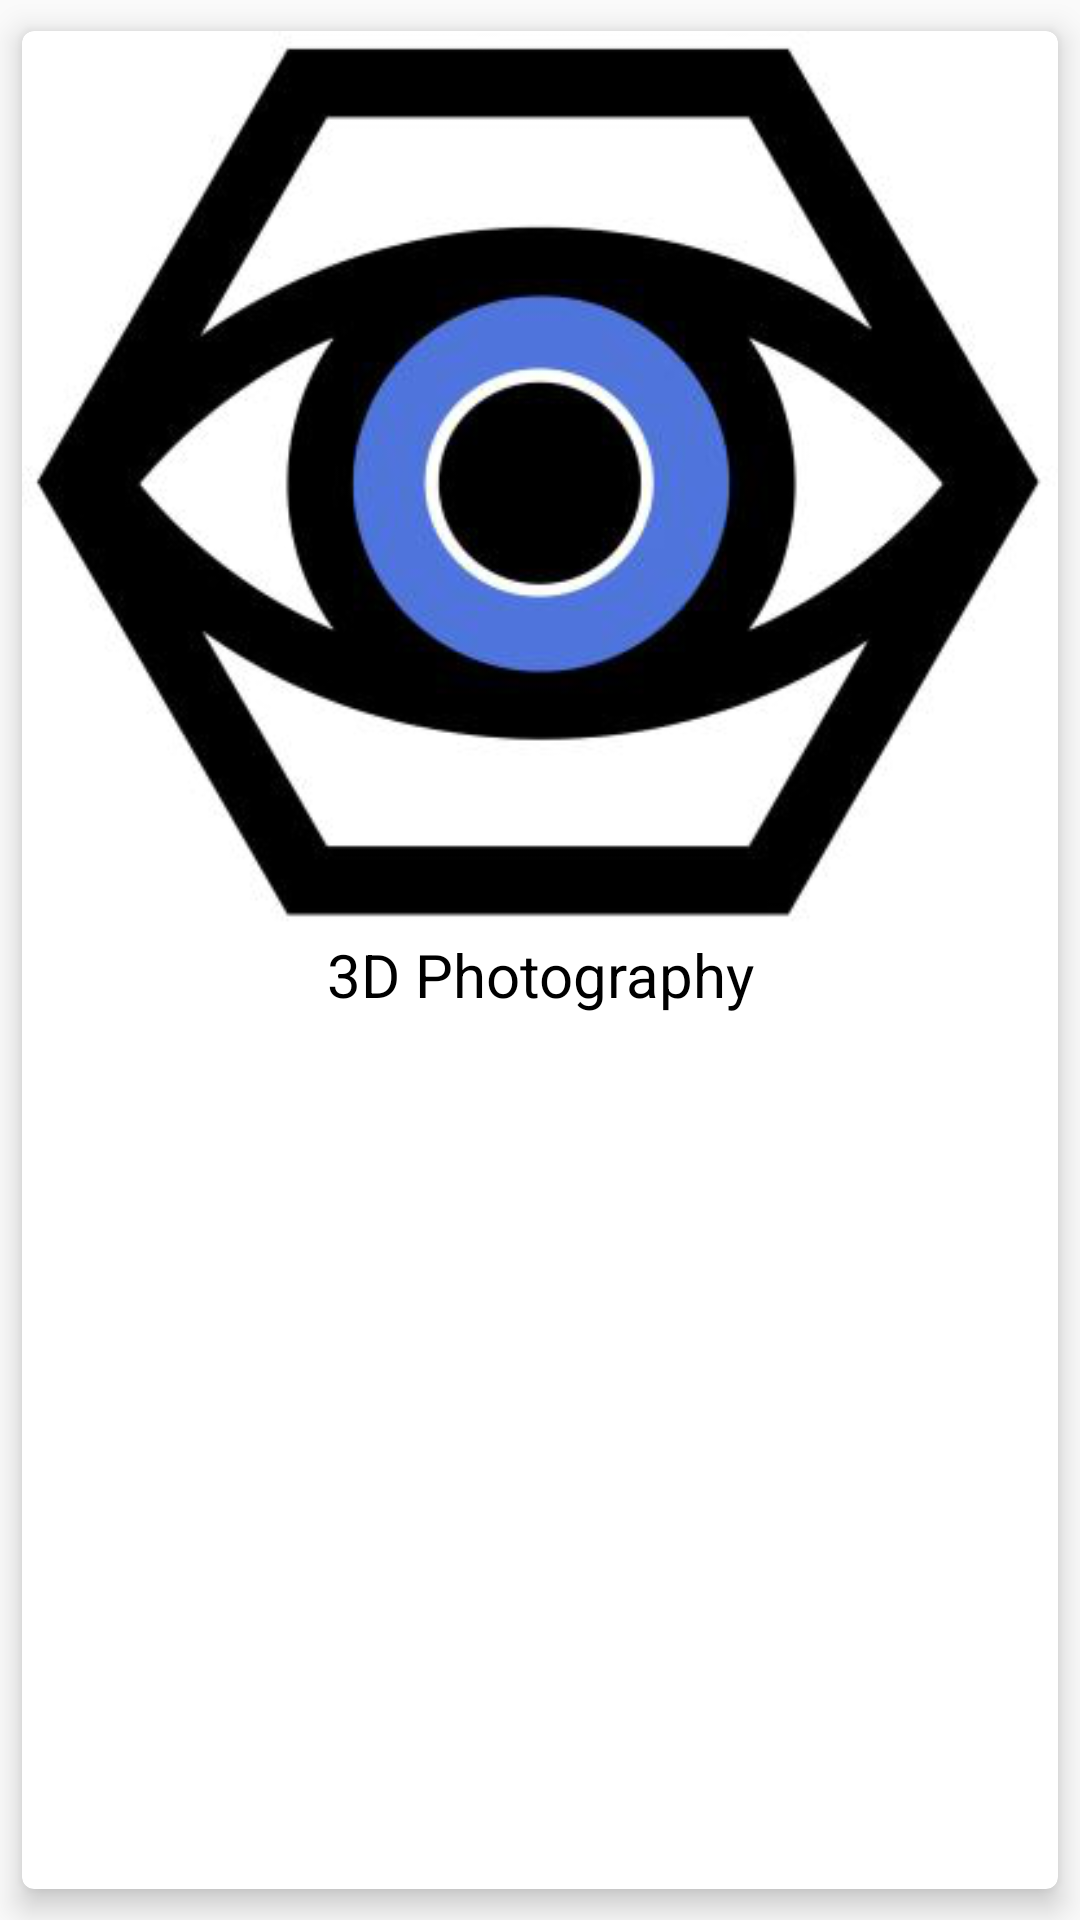

Reconstruct the res/layout file that produces this screen, plus the resources it refers to.
<!-- AndroidManifest.xml: application theme AppTheme -->
<!-- res/layout/fragment_guide.xml -->
<android.support.v7.widget.CardView  xmlns:android="http://schemas.android.com/apk/res/android"
    xmlns:tools="http://schemas.android.com/tools"
    xmlns:card_view="http://schemas.android.com/apk/res-auto"
    android:layout_width="@dimen/gallery_item_width"
    android:layout_height="wrap_content"
    tools:context="mini.app.orbis.GuideFragment"
    card_view:cardUseCompatPadding="true"
    card_view:cardElevation="6dp"
    card_view:cardCornerRadius="4dp"
    android:clickable="true"
    android:foreground="?attr/selectableItemBackgroundBorderless">

    <LinearLayout
        android:layout_width="match_parent"
        android:layout_height="match_parent"
        android:orientation="vertical"
        android:layout_marginBottom="6dp">

        <ImageView
            android:layout_width="match_parent"
            android:layout_height="wrap_content"
            android:scaleType="fitXY"
            android:adjustViewBounds="true"
            android:src="@drawable/orbis_logo"
            android:id="@+id/image"/> 

        <TextView
            android:layout_width="match_parent"
            android:layout_height="wrap_content"
            android:text="3D Photography"
            android:textSize="20dp"
            android:textAlignment="center"
            android:id="@+id/title"
            android:textColor="@color/colorText"/>
    </LinearLayout>

</android.support.v7.widget.CardView>
<!-- resources referenced by this layout -->
<resources>
  <color name="colorText">#FF000000</color>
  <dimen name="gallery_item_width">200dp</dimen>
  <!-- drawable orbis_logo: png bitmap (drawable, 59749 bytes) -->
  <style name="AppTheme" parent="Theme.AppCompat.Light.NoActionBar">
          
          <item name="colorPrimary">@color/colorPrimary</item>
          <item name="colorPrimaryDark">@color/colorPrimaryDark</item>
          <item name="colorAccent">@color/colorAccent</item>
      </style>
  <color name="colorPrimary">#A0A0A0</color>
  <color name="colorPrimaryDark">#000</color>
  <color name="colorAccent">#FF4081</color>
</resources>
